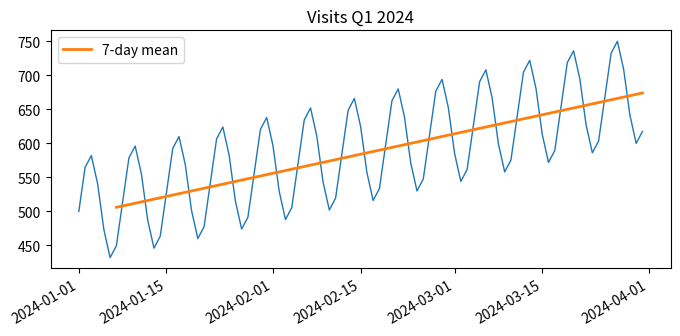

Here is the Python script that generated this plot:
# Daily website visits for a quarter from a pandas Series with a DatetimeIndex, plotted with plt.plot.
import numpy as np
import pandas as pd
import matplotlib.pyplot as plt

idx = pd.date_range("2024-01-01", "2024-03-31", freq="D")
visits = pd.Series(500 + 80 * np.sin(np.arange(len(idx)) * 2 * np.pi / 7) + np.arange(len(idx)) * 2, index=idx)
fig, ax = plt.subplots(figsize=(8, 3.5))
ax.plot(visits.index, visits.values, lw=1)
ax.plot(visits.rolling(7).mean(), lw=2, label="7-day mean")
ax.set_title("Visits Q1 2024")
ax.legend()
fig.autofmt_xdate()
fig.canvas.draw()
print([t.get_text() for t in ax.get_xticklabels()])
fig.savefig("visits.png")
